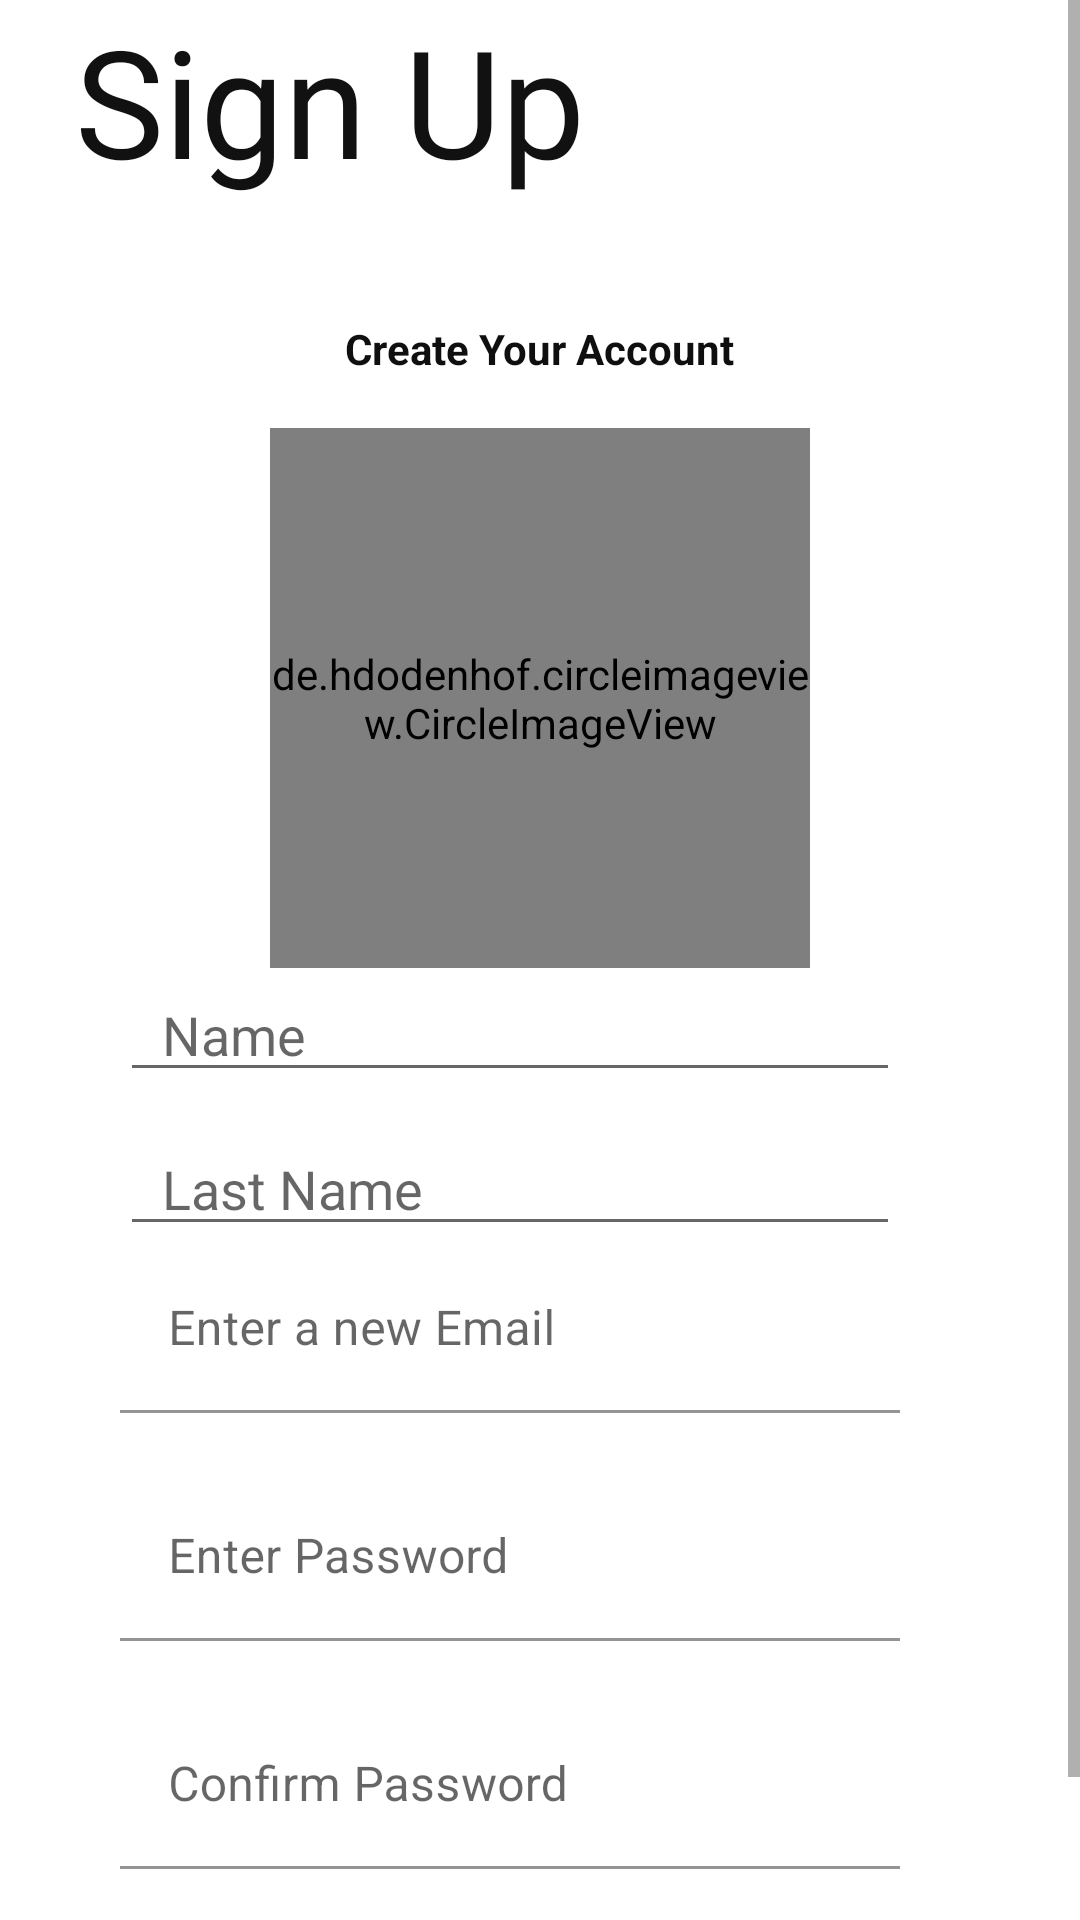

Here is an Android app screen rendered from its layout file. Give the layout XML and the strings, colors and styles it references.
<!-- AndroidManifest.xml: activity theme Theme.MaterialComponents.Light.NoActionBar -->
<!-- res/layout/activity_sign_up.xml -->
<?xml version="1.0" encoding="utf-8"?>
<ScrollView xmlns:android="http://schemas.android.com/apk/res/android"
    xmlns:app="http://schemas.android.com/apk/res-auto"
    xmlns:tools="http://schemas.android.com/tools"
    android:layout_width="match_parent"
    android:layout_height="match_parent"
    tools:context=".signUpActivity.SignUpActivity">

    <androidx.constraintlayout.widget.ConstraintLayout
        android:layout_width="match_parent"
        android:layout_height="match_parent"
        android:id="@+id/constraintRootLayout"
        >

        <TextView
            android:id="@+id/signupTEXT"
            android:layout_width="wrap_content"
            android:layout_height="wrap_content"
            android:layout_marginRight="140dp"
            android:fontFamily="@font/roboto_condensed_bold"
            android:text="Sign Up"
            android:textColor="#121111"
            android:textSize="50sp"

            app:layout_constraintLeft_toLeftOf="parent"
            app:layout_constraintRight_toRightOf="parent"
            app:layout_constraintTop_toTopOf="parent" />

        <TextView
            android:layout_width="wrap_content"
            android:layout_height="wrap_content"
            android:text="Create Your Account"
            android:id="@+id/detailstext"
            android:layout_marginTop="40dp"
            app:layout_constraintTop_toBottomOf="@id/signupTEXT"
            app:layout_constraintStart_toStartOf="parent"
            app:layout_constraintEnd_toEndOf="parent"
            android:textStyle="bold"
            android:textColor="#100F0F"
            />

        <ScrollView
            android:layout_width="wrap_content"
            android:layout_height="wrap_content"
            android:orientation="vertical"
            android:id="@+id/scrollView"
            android:layout_marginTop="17dp"
            app:layout_constraintLeft_toLeftOf="parent"
            app:layout_constraintRight_toRightOf="parent"
            app:layout_constraintTop_toBottomOf="@+id/detailstext">
            <LinearLayout
                android:id="@+id/cardview_motionn"
                android:layout_width="340dp"
                android:layout_height="wrap_content"
                android:orientation="vertical"
                android:paddingLeft="30dp"
                android:paddingRight="30dp"
                >

                <de.hdodenhof.circleimageview.CircleImageView
                    android:id="@+id/profile_CircularImage"
                    android:layout_width="180dp"
                    android:layout_height="180dp"
                    android:layout_gravity="center"
                    app:civ_border_width="1dp"
                    android:src="@drawable/ic_baseline_account_circle_24"
                    app:civ_border_color="#880E4F"
                    app:civ_border_overlay="true"/>

                <EditText
                    android:layout_width="260dp"
                    android:layout_height="wrap_content"
                    android:id="@+id/Name"
                    android:hint="Name"
                    android:paddingLeft="14dp"
                    android:keyboardNavigationCluster="false"
                    android:inputType="textPersonName"/>

                <EditText
                    android:layout_width="260dp"
                    android:layout_height="wrap_content"
                    android:hint="Last Name"
                    android:id="@+id/Lastname"
                    android:layout_marginTop="10dp"
                    android:inputType="textPersonName"
                    android:paddingLeft="14dp"/>


                <com.google.android.material.textfield.TextInputLayout
                    android:id="@+id/textinputlayoutemail"
                    android:layout_width="wrap_content"
                    android:layout_height="wrap_content"
                    app:errorEnabled="true"

                    android:layout_below="@id/Lastname"
                    >



                    <com.google.android.material.textfield.TextInputEditText
                        android:layout_width="260dp"
                        android:layout_height="wrap_content"
                        android:hint="Enter a new Email"
                        android:inputType="textEmailAddress"
                        android:background="@drawable/shape" />

                </com.google.android.material.textfield.TextInputLayout>

                <com.google.android.material.textfield.TextInputLayout
                    android:id="@+id/textinputlayoutpassword"
                    android:layout_width="260dp"
                    android:layout_height="wrap_content"
                    app:errorEnabled="true"
                    >
                    


                    <com.google.android.material.textfield.TextInputEditText
                        android:layout_width="300dp"
                        android:layout_height="wrap_content"
                        android:background="@drawable/shape"
                        android:hint="Enter Password"
                        android:inputType="textPassword" />

                </com.google.android.material.textfield.TextInputLayout>

                <com.google.android.material.textfield.TextInputLayout
                    android:id="@+id/textinputlayout_Confirm_password"
                    android:layout_width="260dp"
                    android:layout_height="wrap_content"
                    app:errorEnabled="true">

                    <com.google.android.material.textfield.TextInputEditText
                        android:layout_width="300dp"
                        android:layout_height="wrap_content"
                        android:background="@drawable/shape"
                        android:hint="Confirm Password"
                        android:inputType="textPassword" />

                </com.google.android.material.textfield.TextInputLayout>






                <Button
                    android:id="@+id/signupbutton"
                    style="@style/Widget.MaterialComponents.Button.OutlinedButton"
                    android:layout_width="260dp"
                    android:layout_height="wrap_content"
                    android:fontFamily="sans-serif-smallcaps"
                    android:text="Sign up"
                    android:textAllCaps="false"
                    android:textColor="#000000"
                    android:textSize="20sp"
                    android:theme="@style/Widget.MaterialComponents.Button.OutlinedButton"/>
            </LinearLayout>
        </ScrollView>
        <ProgressBar
            android:id="@+id/progressbar"
            android:layout_width="wrap_content"
            android:layout_height="wrap_content"
            style="@style/Widget.AppCompat.ProgressBar"
            android:indeterminateTint="#0A1367"
            android:visibility="invisible"
            android:indeterminateDrawable="@drawable/progress"
            app:layout_constraintTop_toTopOf="@id/scrollView"
            app:layout_constraintBottom_toBottomOf="@id/scrollView"
            app:layout_constraintLeft_toLeftOf="@id/scrollView"
            app:layout_constraintRight_toRightOf="@id/scrollView"/>

    </androidx.constraintlayout.widget.ConstraintLayout>
</ScrollView>
<!-- resources referenced by this layout -->
<resources>
  <!-- drawable ic_baseline_account_circle_24 (drawable) -->
  <vector android:height="180dp" android:tint="#217A5A"
      android:viewportHeight="24" android:viewportWidth="24"
      android:width="180dp" xmlns:android="http://schemas.android.com/apk/res/android">
      <path android:fillColor="@android:color/white" android:pathData="M12,2C6.48,2 2,6.48 2,12s4.48,10 10,10 10,-4.48 10,-10S17.52,2 12,2zM12,5c1.66,0 3,1.34 3,3s-1.34,3 -3,3 -3,-1.34 -3,-3 1.34,-3 3,-3zM12,19.2c-2.5,0 -4.71,-1.28 -6,-3.22 0.03,-1.99 4,-3.08 6,-3.08 1.99,0 5.97,1.09 6,3.08 -1.29,1.94 -3.5,3.22 -6,3.22z"/>
  
  </vector>
  <!-- drawable progress (drawable) -->
  <?xml version="1.0" encoding="utf-8"?>
  <rotate xmlns:android="http://schemas.android.com/apk/res/android"
      android:pivotX="50%"
      android:pivotY="50%"
      android:fromDegrees="0"
      android:toDegrees="360">
  
      <shape
          android:shape="ring"
          android:innerRadiusRatio="3"
          android:thicknessRatio="15"
          android:useLevel="false">
  
          <size
              android:width="76dip"
              android:height="76dip" />
  
          <gradient
              android:type="sweep"
              android:useLevel="false"
              android:startColor="#07355A"
              android:endColor="#00ffffff"
              android:angle="0"/>
  
      </shape>
  
  </rotate>
  <!-- drawable shape (drawable-v24) -->
  <?xml version="1.0" encoding="utf-8"?>
  <shape xmlns:android="http://schemas.android.com/apk/res/android"
      >
  
      <corners
          android:topLeftRadius="12dp"
          android:topRightRadius="12dp"
          />
  
  </shape>
</resources>
